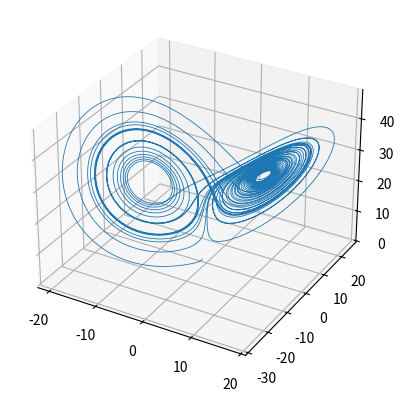
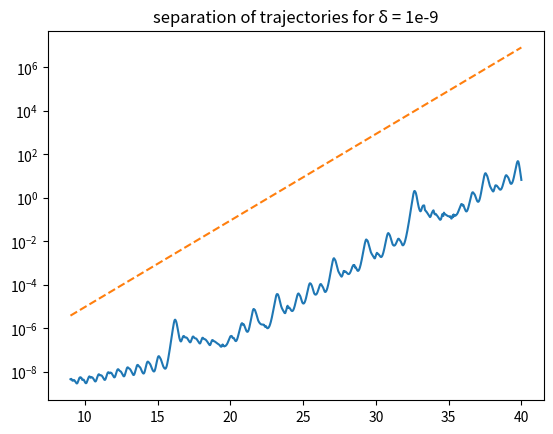

These figures' Python source, in order:
import numpy as np

from matplotlib import pyplot as plt
from scipy.integrate import solve_ivp
#This script will generate coordinates over time
#for the Lorenz attractor

s = 10  #sigma
r = 28  #Rho
b = 8/3 #beta


duration       = 40        #how long to simulate for. #40 for producing test data
res     = 40000     #100000 for training data or 400000
start_position1 = [-0.8,-0.2,0.5]
separation = 1e-9
cutoff = int(0.225*res)

start_position2 = [-0.8,-0.2,0.5+separation]

t = np.linspace(0,duration,res) #time 


def lorenz_system(t,xyz):
    x,y,z = xyz
    return [ s*(y - x),
             r*x - x*z - y, 
             x*y - b*z ]

#Generate a trajectory for the lorenz attractor:
trajectory1 = solve_ivp(lorenz_system, [0,duration],start_position1,t_eval=t)

fig = plt.figure()
ax = fig.add_subplot(111, projection = '3d')
plt.plot(trajectory1.y[0],trajectory1.y[1],trajectory1.y[2],linewidth = 0.6)

x = trajectory1.y[0]
y = trajectory1.y[1]
z = trajectory1.y[2]
np.save("xyz_coordinates",(x[cutoff:],
                           y[cutoff:],
                           z[cutoff:]))

#To solve for lyaponov time, calculate a second trajectory 
#slightly offset and compute euclidian distance

#Compute a second trajectory slightly offset:
trajectory2 = solve_ivp(lorenz_system, [0,duration],start_position2,t_eval=t)

#compute euclidean distance between the trajectories
distance = np.sqrt((np.abs(trajectory1.y[0]-trajectory2.y[0]))**2 +
                   (np.abs(trajectory1.y[1]-trajectory2.y[1]))**2 +
                   (np.abs(trajectory1.y[2]-trajectory2.y[2]))**2 )
fig2 = plt.figure()

coefficent = (np.polyfit(t[cutoff:],distance[cutoff:],0))

plt.semilogy(t[cutoff:],distance[cutoff:],label="Distance between trajectories")
plt.semilogy(t[cutoff:],separation*np.exp(coefficent*t[cutoff:]), '--',label="linear fit")

plt.title("separation of trajectories for δ = 1e-9")
print("computed lyaponov exponent = "+ str(coefficent))
print("1 Lyaponov time = " + str(coefficent**-1))


    